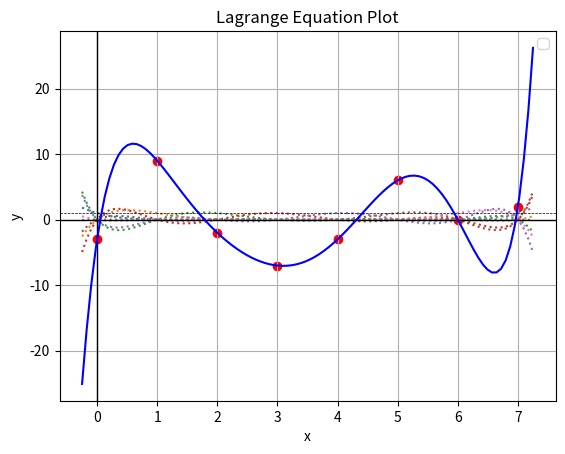

Reproduce this figure in Python.
import matplotlib.pyplot as plt
import numpy as np
from numpy.random import randint

# Number sets for x & y
# Choose either random, or already defined
n = randint(3, 12)
x = [a for a in range(n)]
y = [randint(-10, 10) for a in range(n)]
# x = [1,2,3,4,5,6,7]
# y = [2,1,-3,5,8,-6,7]

# X-Axis
xAxis = np.linspace(min(x)-0.25, max(x)+0.25, 100)

# Lagrange Interpolation Equation
# P(x) = Σ{n, i=1}(yi * L(x))
# L(x) = ∏{j≠i}((x - xj) / (xi - xj))

P = 0
for k in range(len(x)):
    L = 1 # Set L to 1 so the graph won't be 0
    for i in range(len(x)):
        if x[k] != x[i]:
            L *= (xAxis - x[i]) / (x[k] - x[i])
    # Plotting the individual Lagrange Equations
    plt.plot(xAxis, L, linestyle=':')
    P += y[k] * L

# Set Axis & guideline at y=1
plt.axhline(y=1, color='black', linewidth=0.5, linestyle='--')
plt.axhline(y=0, color='black', linewidth=1)
plt.axvline(x=0, color='black', linewidth=1)

# Plot the Lagrange equation & plot points
plt.plot(xAxis, P, color='blue')
plt.scatter(x, y, color='red')

# Add labels and title
plt.xlabel('x')
plt.ylabel('y')
plt.title('Lagrange Equation Plot')

# Add grid
plt.grid(True)

# Add legend
plt.legend()

# Show the plot
plt.show()